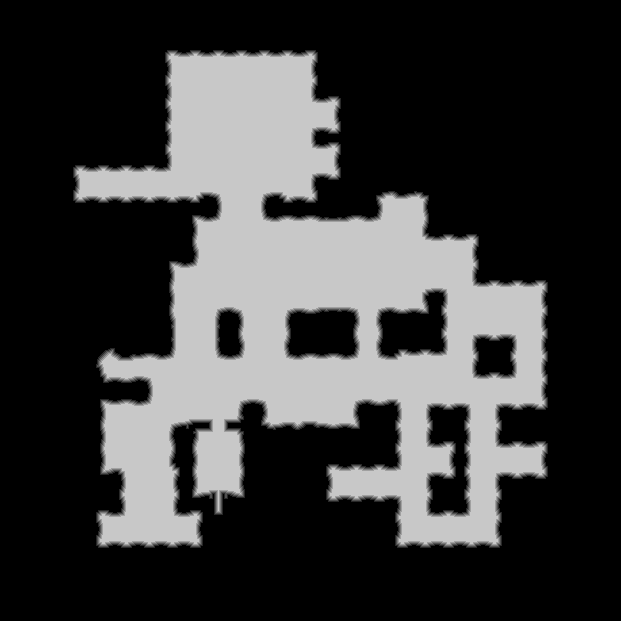

The file beside this chart, header and first rows:
source	tdt_hull ranged
truth	truth_294f78e7bf0.tsv
width	621
height	621
nibble	0	261296
nibble	1	5550
nibble	2	5575
nibble	3	5566
nibble	4	5576
nibble	5	102078
